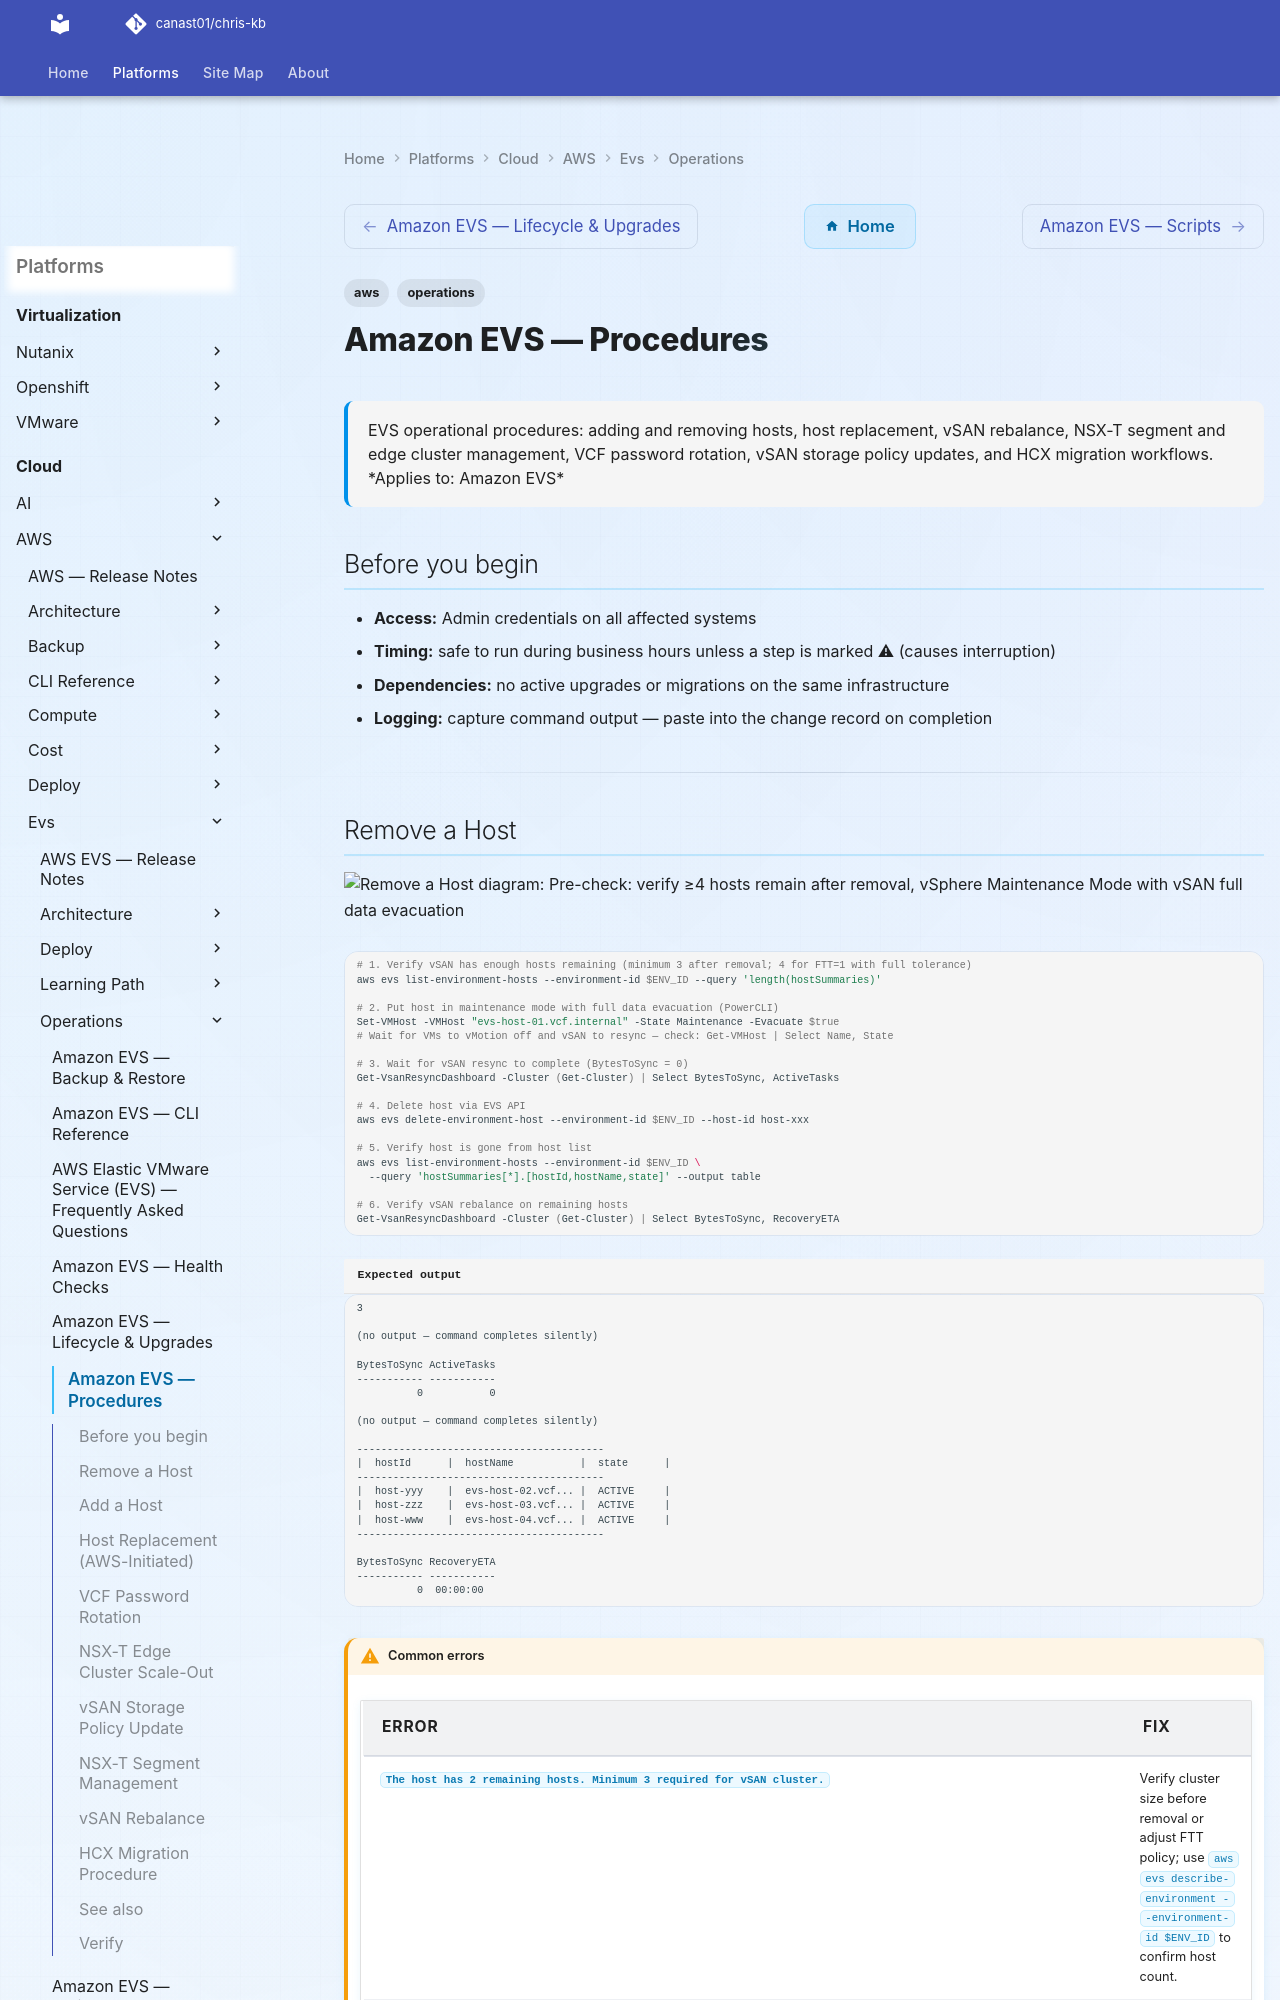

repository: canast01/chris-kb · page: cloud/aws/evs/operations/procedures/index.html · generator: mkdocs

---
tags:
  - aws
  - operations
description: "EVS operational procedures: adding and removing hosts, host replacement, vSAN rebalance, NSX-T segment and edge cluster management, VCF password rotation..."
---
# Amazon EVS — Procedures

<div class="kb-summary">
EVS operational procedures: adding and removing hosts, host replacement, vSAN rebalance, NSX-T segment and edge cluster management, VCF password rotation, vSAN storage policy updates, and HCX migration workflows.

*Applies to: Amazon EVS*
</div>

## Before you begin

- **Access:** Admin credentials on all affected systems
- **Timing:** safe to run during business hours unless a step is marked ⚠ (causes interruption)
- **Dependencies:** no active upgrades or migrations on the same infrastructure
- **Logging:** capture command output — paste into the change record on completion

---
